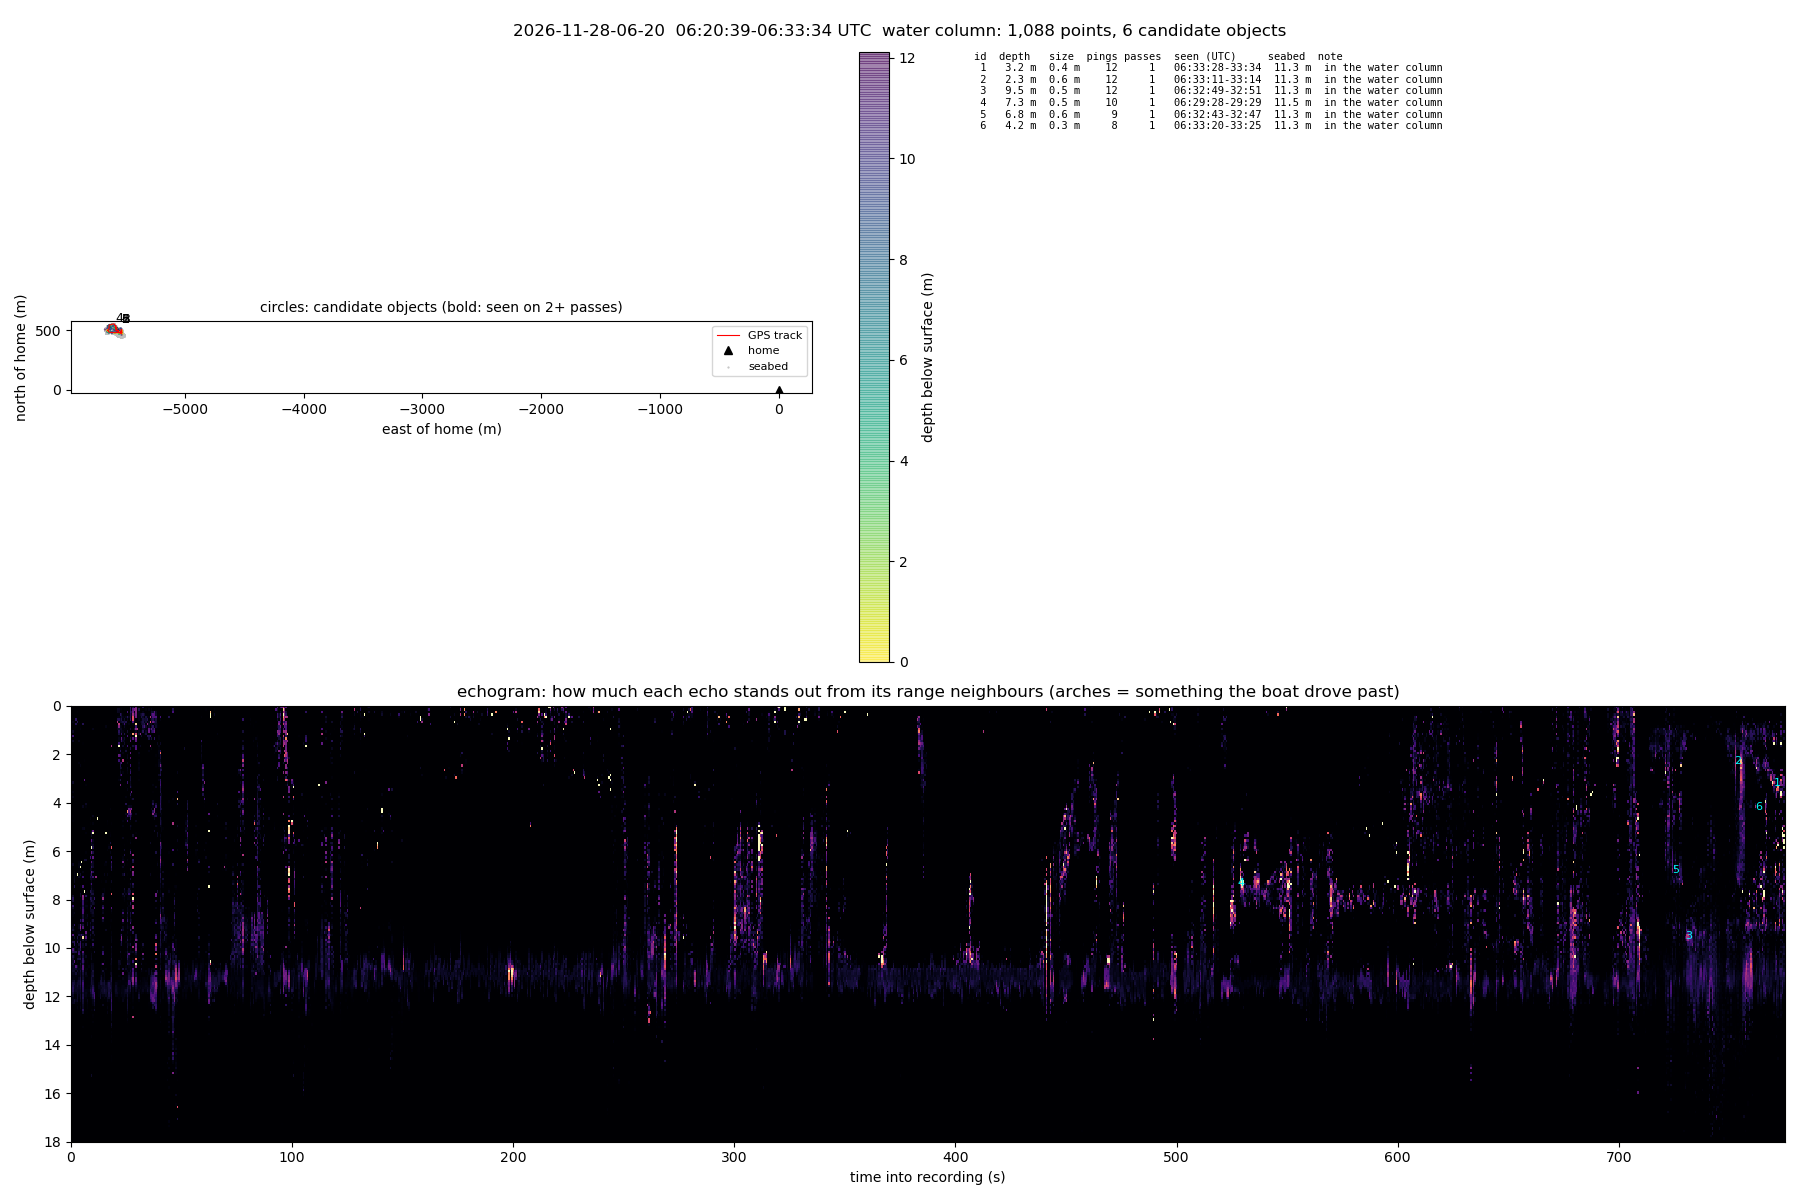

The table this chart was drawn from, first rows:
id, lat, lon, east_m, north_m, depth_m, top_m, bottom_m, size_m, pings, passes, first_seen_utc, last_seen_utc, slant_range_m, seabed_nearby_m, note
1, -26.64, 15.1, -5583, 517.4, 3.2, 3.0, 3.6, 0.4, 12, 1, 06:33:28, 06:33:34, 5.7, 11.3, in the water column
2, -26.64, 15.1, -5581, 515.9, 2.3, 2.0, 2.6, 0.6, 12, 1, 06:33:11, 06:33:14, 4.4, 11.3, in the water column
3, -26.64, 15.1, -5574, 513.9, 9.5, 9.4, 9.7, 0.5, 12, 1, 06:32:49, 06:32:51, 12.0, 11.3, in the water column
4, -26.64, 15.1, -5632, 527.4, 7.3, 7.3, 7.5, 0.5, 10, 1, 06:29:28, 06:29:29, 11.5, 11.5, in the water column
5, -26.64, 15.1, -5578, 514.6, 6.8, 6.7, 7.1, 0.6, 9, 1, 06:32:43, 06:32:47, 7.9, 11.3, in the water column
6, -26.64, 15.1, -5583, 515.3, 4.2, 4.1, 4.3, 0.3, 8, 1, 06:33:20, 06:33:25, 6.9, 11.3, in the water column
